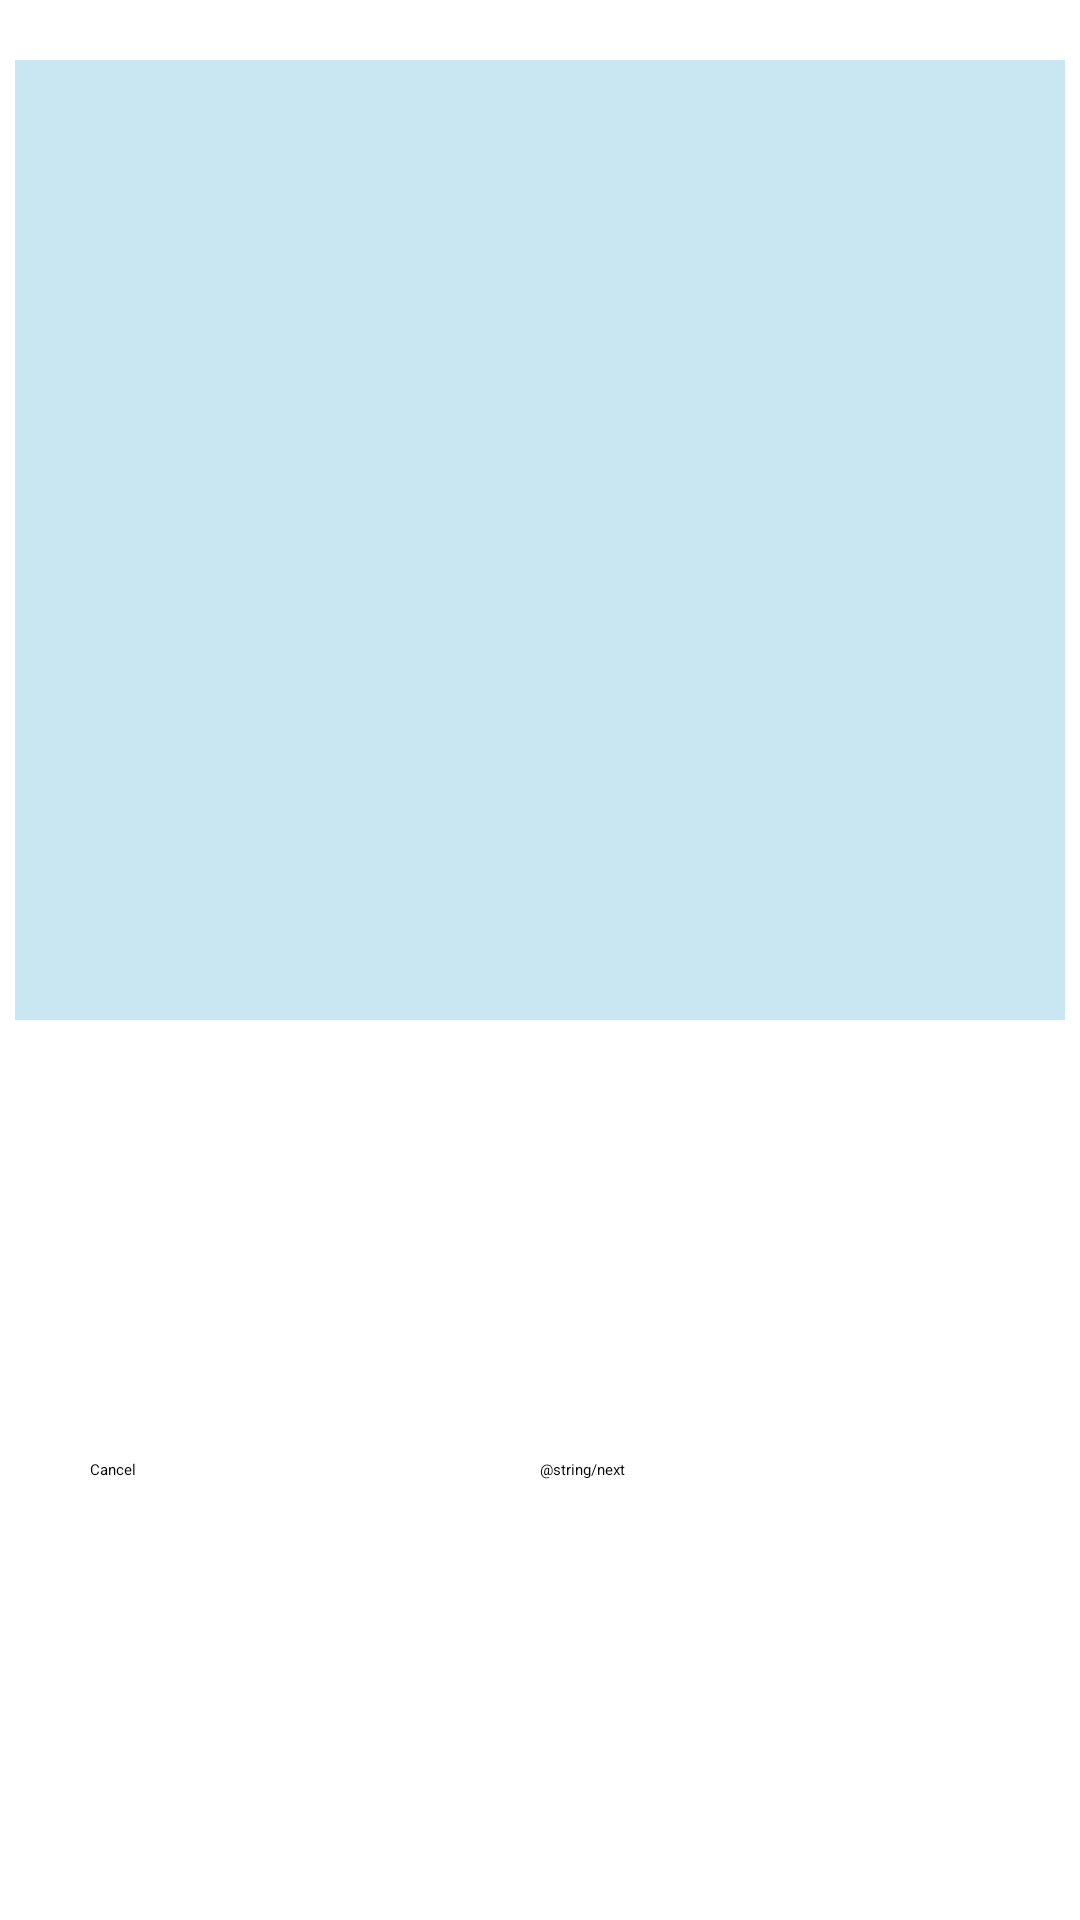

Produce the Android XML layout that renders to this screen, including the resource entries it uses.
<!-- AndroidManifest.xml: application theme Theme.App.Starting -->
<!-- res/layout/fragment_shopping_cart.xml -->
<?xml version="1.0" encoding="utf-8"?>
<RelativeLayout
        xmlns:android="http://schemas.android.com/apk/res/android"
        xmlns:app="http://schemas.android.com/apk/res-auto"
        xmlns:tools="http://schemas.android.com/tools"
        android:layout_width="match_parent"
        android:layout_height="match_parent"
        tools:context=".ui.cart.ShoppingCartFragment">

    <TextView
            android:id="@+id/text_shopping_cart"
            android:layout_width="match_parent"
            android:layout_height="wrap_content"
            android:layout_marginStart="8dp"
            android:layout_marginTop="8dp"
            android:layout_marginEnd="8dp"
            android:textAlignment="center"
            android:textSize="20sp"
            app:layout_constraintEnd_toEndOf="parent"
            app:layout_constraintStart_toStartOf="parent"
            app:layout_constraintTop_toTopOf="parent"
            app:layout_constraintBottom_toBottomOf="parent"/>

    <LinearLayout
            android:id="@+id/daily_deals_layout"
            android:orientation="vertical"
            android:layout_width="match_parent"
            android:layout_height="match_parent"
            android:layout_marginTop="20dp"
            android:layout_marginEnd="5dp"
            android:layout_marginStart="5dp"
            android:layout_above="@+id/middle_Layout"
            android:background="#C8E7F2">

        <ScrollView
                android:id="@+id/deals_ScrollView_Layout"
                android:layout_width="match_parent"
                android:layout_height="match_parent"
                android:fillViewport="true">

            <RelativeLayout
                    android:id="@+id/items_Layout"
                    android:layout_width="match_parent"
                    android:layout_height="wrap_content">

            </RelativeLayout>

        </ScrollView>

    </LinearLayout>

    <RelativeLayout
            android:id="@+id/middle_Layout"
            android:layout_width="match_parent"
            android:layout_height="300dp"
            android:layout_alignParentBottom="true">

        <Button
                android:id="@+id/order_Btn"
                android:layout_width="150dp"
                android:layout_height="wrap_content"
                android:text="@string/cancel"
                android:layout_centerInParent="true"
                android:layout_marginStart="30dp"
                android:layout_alignParentStart="true"/>

        <Button
                android:id="@+id/category_Btn"
                android:layout_width="150dp"
                android:layout_height="wrap_content"
                android:text="@string/next"
                android:layout_centerInParent="true"
                android:layout_marginEnd="30dp"
                android:layout_alignParentEnd="true"/>

    </RelativeLayout>

</RelativeLayout>
<!-- resources referenced by this layout -->
<resources>
  <string name="cancel">Cancel</string>
  <style name="Theme.App.Starting" parent="Theme.SplashScreen">
          <item name="windowSplashScreenBackground">@color/app_background</item>
          <item name="windowSplashScreenAnimatedIcon">@drawable/logo</item>
  
          <item name="windowSplashScreenIconBackgroundColor">@color/app_background</item>
          <item name="postSplashScreenTheme">@style/ThemeNjangi</item>
      </style>
  <color name="app_background">#F89402</color>
  <!-- drawable logo: png bitmap (drawable, 19595 bytes) -->
  <style name="ThemeNjangi" parent="Theme.MaterialComponents.DayNight.NoActionBar">
          
          <item name="colorPrimary">@color/app_background</item>
          <item name="colorPrimaryVariant">@color/app_background</item>
          <item name="tabBackground">@color/transparent</item>
          <item name="colorOnPrimary">@color/white</item>
          <item name="android:textColor">@color/black</item>
          
          <item name="colorSecondary">@color/teal_200</item>
          <item name="colorSecondaryVariant">@color/teal_700</item>
          <item name="colorOnSecondary">@color/black</item>
          
          <item name="android:statusBarColor" tools:targetApi="l">?attr/colorPrimaryVariant</item>
          
      </style>
  <color name="transparent">#0000FFFF</color>
  <color name="white">#FFFFFF</color>
  <color name="black">#000000</color>
  <color name="teal_200">#03DAC5</color>
  <color name="teal_700">#018786</color>
</resources>
